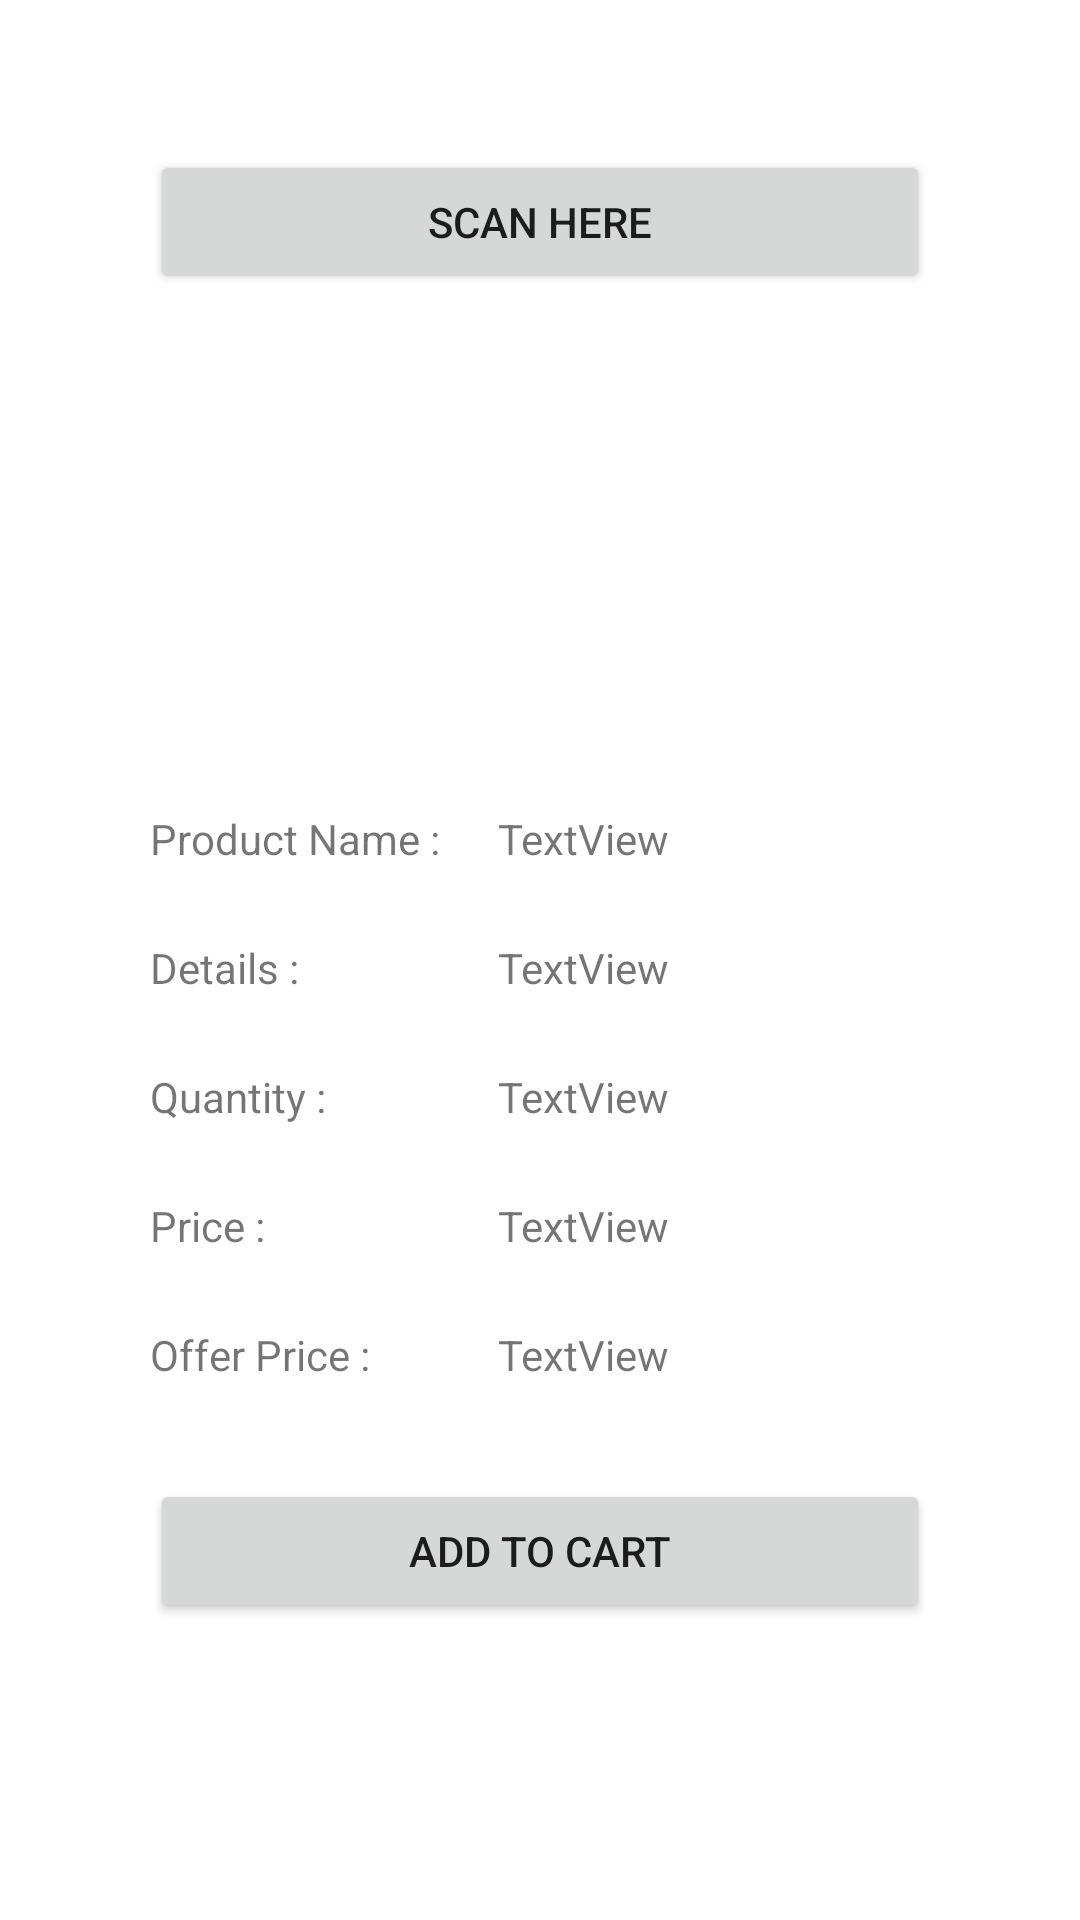

Reconstruct the res/layout file that produces this screen, plus the resources it refers to.
<!-- AndroidManifest.xml: application theme Theme.QRShopping -->
<!-- res/layout/activity_view_product_info_when_scan.xml -->
<?xml version="1.0" encoding="utf-8"?>
<androidx.constraintlayout.widget.ConstraintLayout xmlns:android="http://schemas.android.com/apk/res/android"
    xmlns:app="http://schemas.android.com/apk/res-auto"
    xmlns:tools="http://schemas.android.com/tools"
    android:layout_width="match_parent"
    android:layout_height="match_parent"
    tools:context=".viewProductInfoWhenScan">

    <Button
        android:id="@+id/button"
        android:layout_width="0dp"
        android:layout_height="wrap_content"
        android:layout_marginStart="50dp"
        android:layout_marginTop="50dp"
        android:layout_marginEnd="50dp"
        android:text="Scan Here"
        app:layout_constraintEnd_toEndOf="parent"
        app:layout_constraintStart_toStartOf="parent"
        app:layout_constraintTop_toTopOf="parent" />

    <TextView
        android:id="@+id/textView49"
        android:layout_width="wrap_content"
        android:layout_height="wrap_content"
        android:layout_marginStart="50dp"
        android:layout_marginTop="32dp"
        android:text="Product Name : "
        app:layout_constraintStart_toStartOf="parent"
        app:layout_constraintTop_toBottomOf="@+id/imageView5" />

    <TextView
        android:id="@+id/textView51"
        android:layout_width="0dp"
        android:layout_height="wrap_content"
        android:layout_marginStart="16dp"
        android:layout_marginTop="32dp"
        android:layout_marginEnd="50dp"
        android:text="TextView"
        app:layout_constraintEnd_toEndOf="parent"
        app:layout_constraintStart_toEndOf="@+id/textView49"
        app:layout_constraintTop_toBottomOf="@+id/imageView5" />

    <TextView
        android:id="@+id/textView52"
        android:layout_width="wrap_content"
        android:layout_height="wrap_content"
        android:layout_marginStart="50dp"
        android:layout_marginTop="24dp"
        android:text="Details : "
        app:layout_constraintStart_toStartOf="parent"
        app:layout_constraintTop_toBottomOf="@+id/textView51" />

    <TextView
        android:id="@+id/textView53"
        android:layout_width="0dp"
        android:layout_height="wrap_content"
        android:layout_marginStart="16dp"
        android:layout_marginTop="24dp"
        android:layout_marginEnd="50dp"
        android:text="TextView"
        app:layout_constraintEnd_toEndOf="parent"
        app:layout_constraintStart_toEndOf="@+id/textView49"
        app:layout_constraintTop_toBottomOf="@+id/textView51" />

    <ImageView
        android:id="@+id/imageView5"
        android:layout_width="100dp"
        android:layout_height="100dp"
        android:layout_marginStart="150dp"
        android:layout_marginTop="40dp"
        android:layout_marginEnd="150dp"
        app:layout_constraintEnd_toEndOf="parent"
        app:layout_constraintStart_toStartOf="parent"
        app:layout_constraintTop_toBottomOf="@+id/button"
        app:srcCompat="@drawable/ic_launcher_background" />

    <TextView
        android:id="@+id/textView54"
        android:layout_width="wrap_content"
        android:layout_height="wrap_content"
        android:layout_marginStart="50dp"
        android:layout_marginTop="24dp"
        android:text="Quantity : "
        app:layout_constraintStart_toStartOf="parent"
        app:layout_constraintTop_toBottomOf="@+id/textView53" />

    <TextView
        android:id="@+id/textView55"
        android:layout_width="0dp"
        android:layout_height="wrap_content"
        android:layout_marginStart="16dp"
        android:layout_marginTop="24dp"
        android:layout_marginEnd="50dp"
        android:text="TextView"
        app:layout_constraintEnd_toEndOf="parent"
        app:layout_constraintStart_toEndOf="@+id/textView49"
        app:layout_constraintTop_toBottomOf="@+id/textView53" />

    <TextView
        android:id="@+id/textView56"
        android:layout_width="wrap_content"
        android:layout_height="wrap_content"
        android:layout_marginStart="50dp"
        android:layout_marginTop="24dp"
        android:text="Price : "
        app:layout_constraintStart_toStartOf="parent"
        app:layout_constraintTop_toBottomOf="@+id/textView55" />

    <TextView
        android:id="@+id/textView57"
        android:layout_width="0dp"
        android:layout_height="wrap_content"
        android:layout_marginStart="16dp"
        android:layout_marginTop="24dp"
        android:layout_marginEnd="50dp"
        android:text="TextView"
        app:layout_constraintEnd_toEndOf="parent"
        app:layout_constraintStart_toEndOf="@+id/textView49"
        app:layout_constraintTop_toBottomOf="@+id/textView55" />

    <TextView
        android:id="@+id/textView58"
        android:layout_width="wrap_content"
        android:layout_height="wrap_content"
        android:layout_marginStart="50dp"
        android:layout_marginTop="24dp"
        android:text="Offer Price : "
        app:layout_constraintStart_toStartOf="parent"
        app:layout_constraintTop_toBottomOf="@+id/textView57" />

    <TextView
        android:id="@+id/textView59"
        android:layout_width="0dp"
        android:layout_height="wrap_content"
        android:layout_marginStart="16dp"
        android:layout_marginTop="24dp"
        android:layout_marginEnd="50dp"
        android:text="TextView"
        app:layout_constraintEnd_toEndOf="parent"
        app:layout_constraintStart_toEndOf="@+id/textView49"
        app:layout_constraintTop_toBottomOf="@+id/textView57" />

    <Button
        android:id="@+id/button2"
        android:layout_width="0dp"
        android:layout_height="wrap_content"
        android:layout_marginStart="50dp"
        android:layout_marginTop="32dp"
        android:layout_marginEnd="50dp"
        android:text="Add to cart"
        app:layout_constraintEnd_toEndOf="parent"
        app:layout_constraintStart_toStartOf="parent"
        app:layout_constraintTop_toBottomOf="@+id/textView59" />
</androidx.constraintlayout.widget.ConstraintLayout>
<!-- resources referenced by this layout -->
<resources>
  <style name="Theme.QRShopping" parent="Theme.MaterialComponents.DayNight.DarkActionBar">
          
          <item name="colorPrimary">@color/purple_200</item>
          <item name="colorPrimaryVariant">@color/purple_700</item>
          <item name="colorOnPrimary">@color/white</item>
          
          <item name="colorSecondary">@color/teal_200</item>
          <item name="colorSecondaryVariant">@color/teal_700</item>
          <item name="colorOnSecondary">@color/black</item>
          
          <item name="android:statusBarColor">?attr/colorPrimaryVariant</item>
          
      </style>
  <color name="purple_200">#fea116</color>
  <color name="purple_700">#F99500</color>
  <color name="white">#FFFFFFFF</color>
  <color name="teal_200">#fea116</color>
  <color name="teal_700">#FF018786</color>
  <color name="black">#FF000000</color>
</resources>
